Dataset: img (GitHub, h-anne13/data-mining-assignment-1-harper-zappone). Classes: none, bubble, kick, lash, rush.

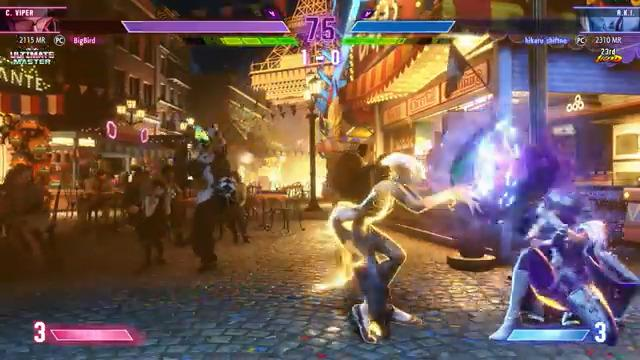
Label: bubble

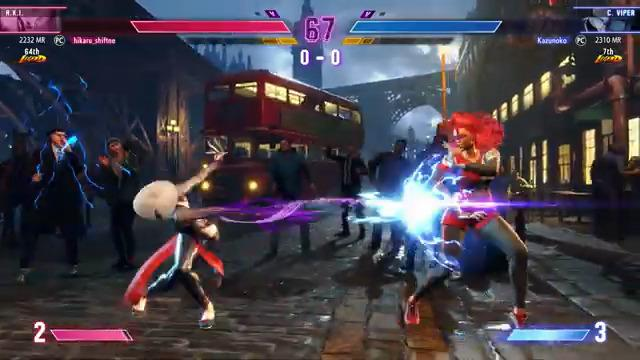
Label: lash

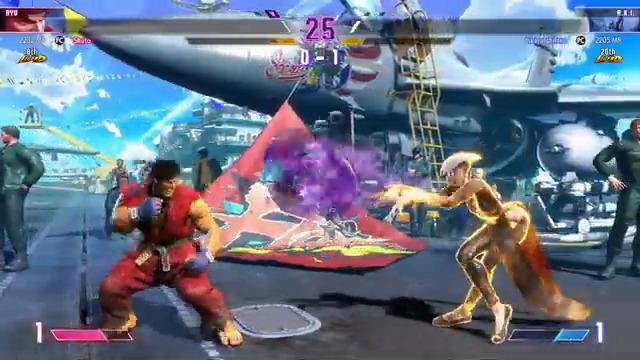
Label: bubble

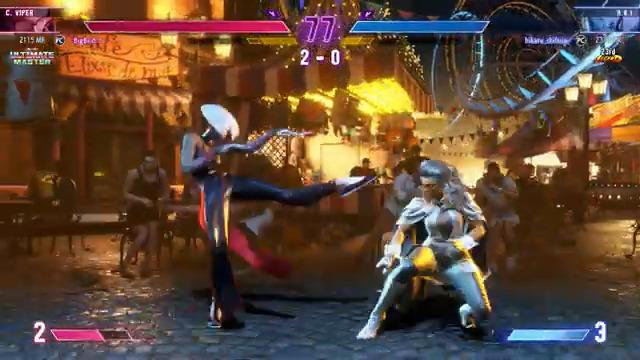
Label: kick

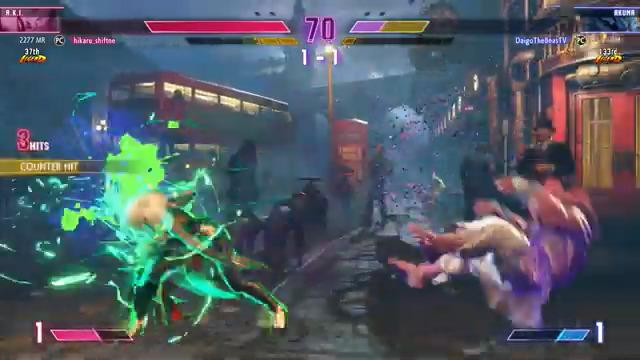
Label: rush

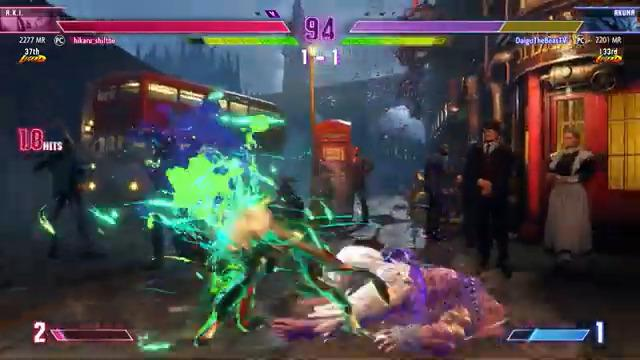
Label: rush
